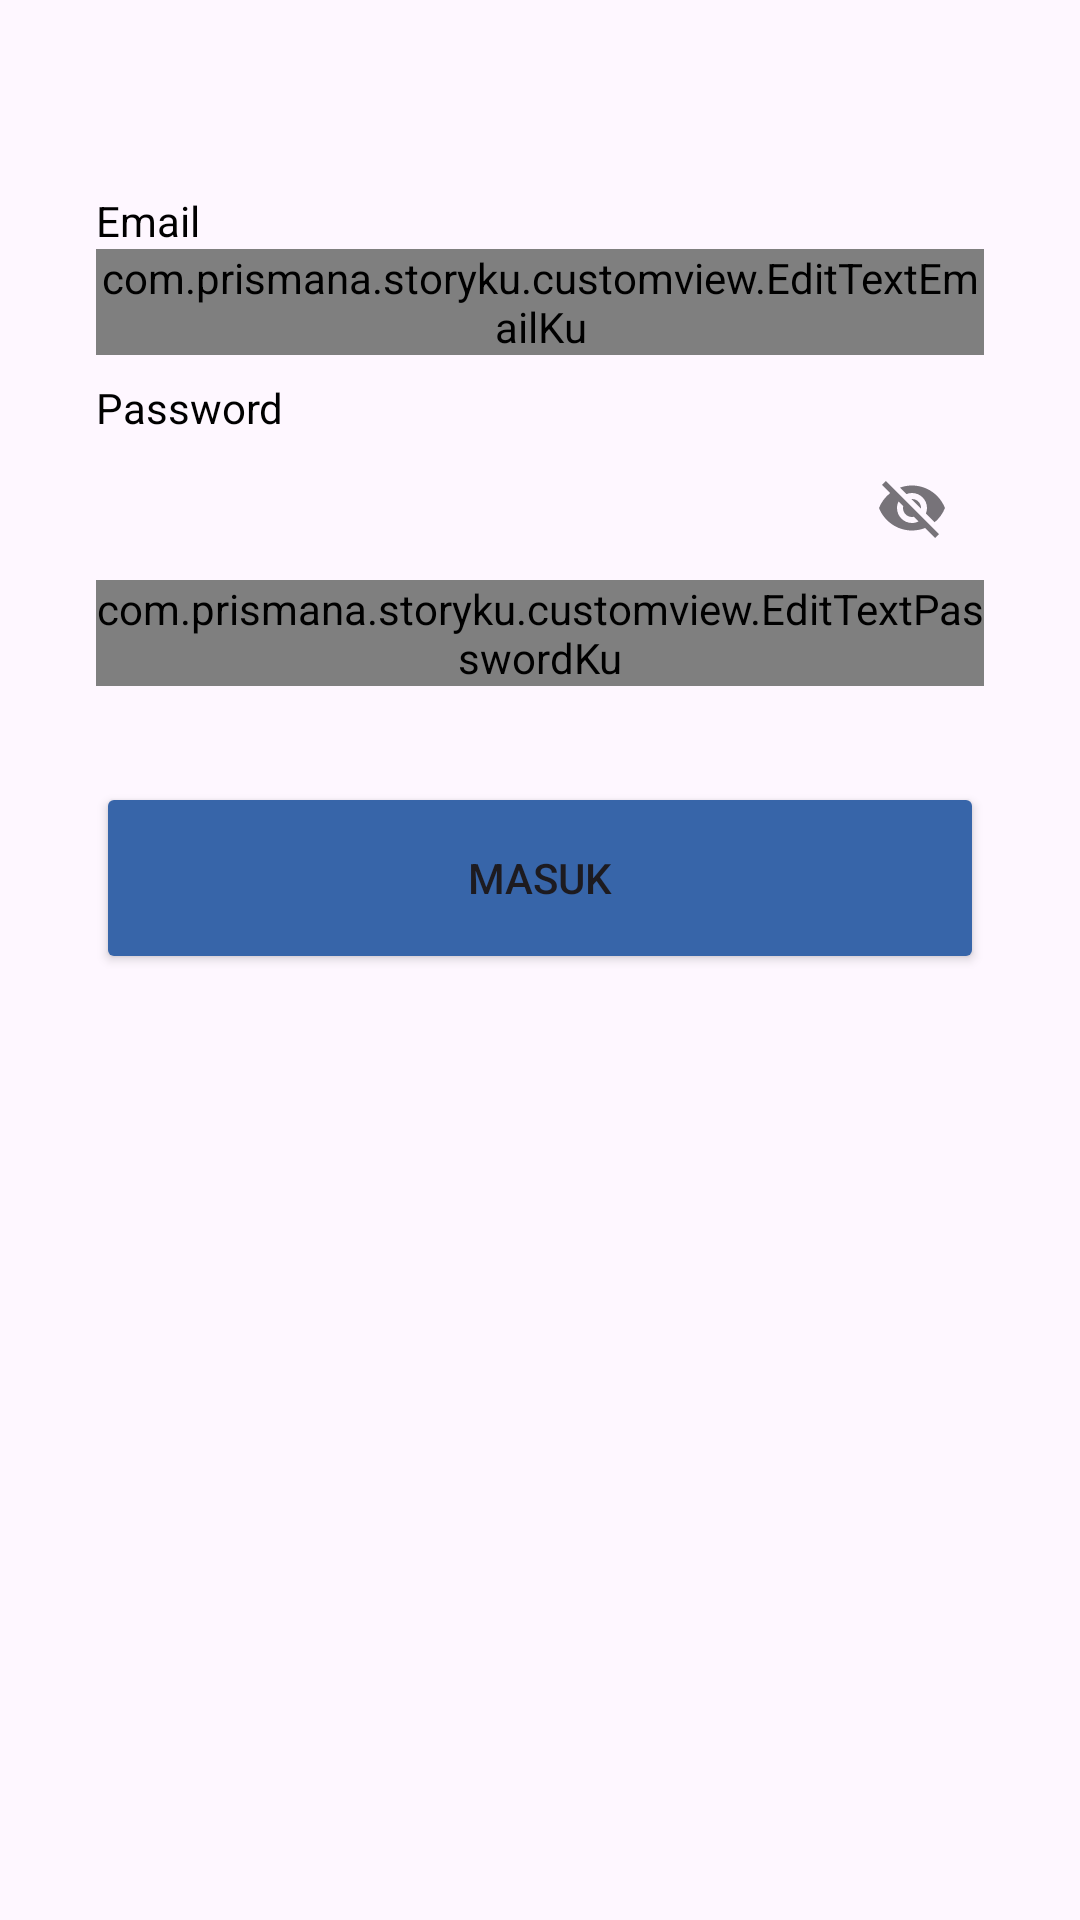

Layout XML and referenced resources for this Android screen:
<!-- AndroidManifest.xml: application theme Theme.StoryKu -->
<!-- res/layout/activity_login.xml -->
<?xml version="1.0" encoding="utf-8"?>
<androidx.constraintlayout.widget.ConstraintLayout xmlns:android="http://schemas.android.com/apk/res/android"
    xmlns:app="http://schemas.android.com/apk/res-auto"
    xmlns:tools="http://schemas.android.com/tools"
    android:id="@+id/main"
    android:layout_width="match_parent"
    android:layout_height="match_parent"
    tools:context=".onboarding.login.LoginActivity">

    <com.google.android.material.progressindicator.LinearProgressIndicator
        android:id="@+id/progressIndicator"
        android:layout_width="match_parent"
        android:layout_height="wrap_content"
        app:layout_constraintTop_toTopOf="parent"
        android:visibility="gone"
        android:indeterminate="true"
        tools:visibility="visible"/>

    <TextView
        android:id="@+id/emailTextView"
        android:layout_width="wrap_content"
        android:layout_height="0dp"
        android:layout_marginStart="32dp"
        android:layout_marginTop="64dp"
        android:text="@string/email"
        android:textColor="@color/black"
        app:layout_constraintStart_toStartOf="parent"
        app:layout_constraintTop_toTopOf="parent" />

    <com.google.android.material.textfield.TextInputLayout
        android:id="@+id/emailEditTextLayout"
        style="@style/Widget.MaterialComponents.TextInputLayout.OutlinedBox"
        android:layout_width="0dp"
        android:layout_height="wrap_content"
        android:layout_marginStart="32dp"
        android:layout_marginEnd="32dp"
        app:layout_constraintEnd_toEndOf="parent"
        app:layout_constraintStart_toStartOf="parent"
        app:layout_constraintTop_toBottomOf="@+id/emailTextView"
        app:startIconDrawable="@drawable/baseline_email_24">

        <com.example.storyku.customview.EditTextEmailKu
            android:id="@+id/emailEditText"
            android:layout_width="match_parent"
            android:layout_height="wrap_content"
            android:ems="10"
            android:inputType="textEmailAddress"
            tools:ignore="SpeakableTextPresentCheck" />
    </com.google.android.material.textfield.TextInputLayout>

    <TextView
        android:id="@+id/passwordTextView"
        android:layout_width="wrap_content"
        android:layout_height="wrap_content"
        android:layout_marginStart="32dp"
        android:layout_marginTop="8dp"
        android:text="@string/password"
        android:textColor="@color/black"
        app:layout_constraintStart_toStartOf="parent"
        app:layout_constraintTop_toBottomOf="@+id/emailEditTextLayout" />

    <com.google.android.material.textfield.TextInputLayout
        android:id="@+id/passwordEditTextLayout"
        style="@style/Widget.MaterialComponents.TextInputLayout.OutlinedBox"
        android:layout_width="0dp"
        android:layout_height="wrap_content"
        android:layout_marginStart="32dp"
        android:layout_marginEnd="32dp"
        app:endIconMode="password_toggle"
        app:layout_constraintEnd_toEndOf="parent"
        app:layout_constraintStart_toStartOf="parent"
        app:layout_constraintTop_toBottomOf="@+id/passwordTextView"
        app:startIconDrawable="@drawable/baseline_lock_24">

        <com.example.storyku.customview.EditTextPasswordKu
            android:id="@+id/passwordEditText"
            android:layout_width="match_parent"
            android:layout_height="wrap_content"
            android:ems="10"
            android:inputType="textPassword"
            tools:ignore="SpeakableTextPresentCheck" />
    </com.google.android.material.textfield.TextInputLayout>

    <Button
        android:id="@+id/loginButton"
        android:layout_width="0dp"
        android:layout_height="64dp"
        android:layout_marginStart="32dp"
        android:layout_marginTop="32dp"
        android:layout_marginEnd="32dp"
        android:backgroundTint="@color/denim"
        android:text="@string/login"
        app:layout_constraintEnd_toEndOf="parent"
        app:layout_constraintStart_toStartOf="parent"
        app:layout_constraintTop_toBottomOf="@+id/passwordEditTextLayout" />

    <androidx.constraintlayout.widget.Guideline
        android:id="@+id/guidelineHorizontal"
        android:layout_width="wrap_content"
        android:layout_height="64dp"
        android:orientation="horizontal"
        app:layout_constraintEnd_toEndOf="parent"
        app:layout_constraintGuide_percent="0.40218878"
        app:layout_constraintStart_toStartOf="parent" />

    <androidx.constraintlayout.widget.Guideline
        android:id="@+id/guidelineHorizontal2"
        android:layout_width="wrap_content"
        android:layout_height="64dp"
        android:orientation="horizontal"
        app:layout_constraintEnd_toEndOf="parent"
        app:layout_constraintGuide_percent="0.1"
        app:layout_constraintStart_toStartOf="parent" />

</androidx.constraintlayout.widget.ConstraintLayout>
<!-- resources referenced by this layout -->
<resources>
  <color name="black">#FF000000</color>
  <color name="denim">#3765A9</color>
  <string name="email">Email</string>
  <string name="login">Masuk</string>
  <string name="password">Password</string>
  <style name="Theme.StoryKu" parent="Base.Theme.StoryKu">
          <item name="android:navigationBarColor">@android:color/transparent</item>
          <item name="android:statusBarColor">@android:color/transparent</item>
  
          <item name="android:windowActivityTransitions">true</item>
          <item name="android:windowEnterTransition">@android:transition/explode</item>
          <item name="android:windowExitTransition">@android:transition/explode</item>
  
      </style>
  <style name="Base.Theme.StoryKu" parent="Theme.Material3.DayNight.NoActionBar">
          
          
  
          <item name="android:windowActivityTransitions">true</item>
          <item name="android:windowEnterTransition">@android:transition/explode</item>
          <item name="android:windowExitTransition">@android:transition/explode</item>
  
      </style>
</resources>
